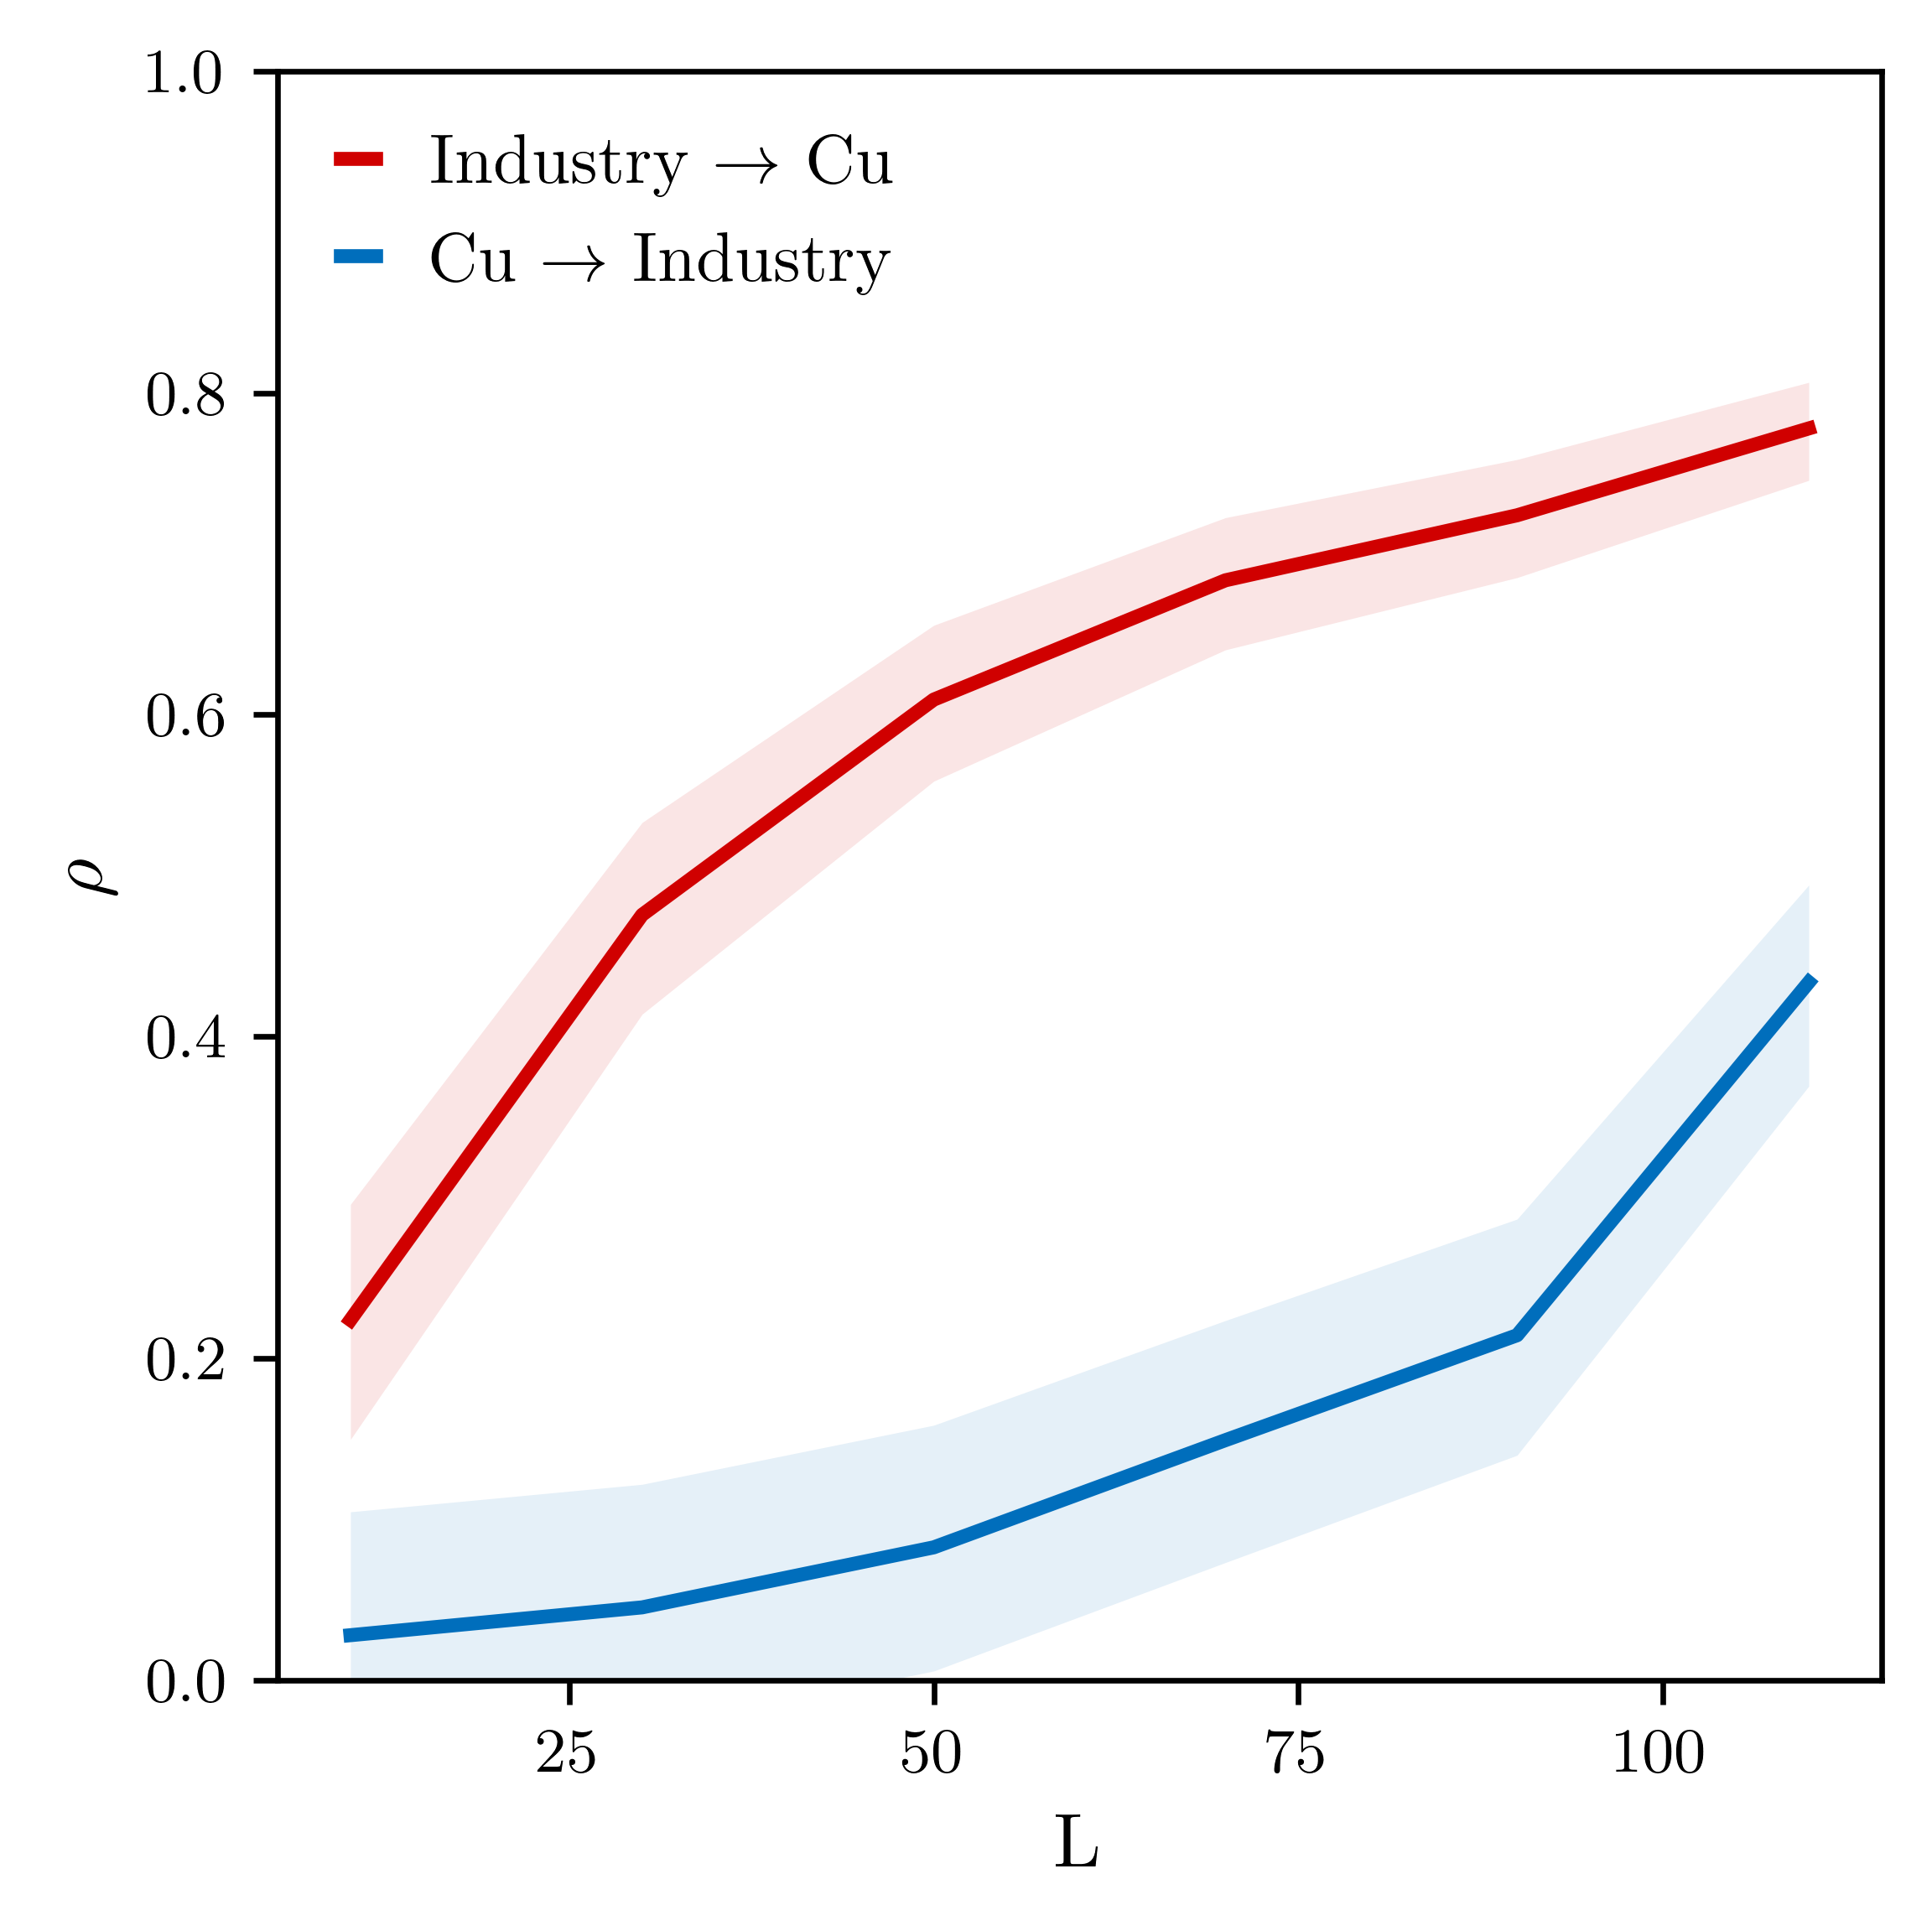

The data file committed next to this chart (first rows):
x_xmap_y_mean, x_xmap_y_sig, x_xmap_y_conf_1, x_xmap_y_conf_2, y_xmap_x_mean, y_xmap_x_sig, y_xmap_x_conf_1, y_xmap_x_conf_2
0.0279, 0.2389, 0.1046, -0.04911, 0.2239, 3.96E-09, 0.2957, 0.1495
0.04519, 0.125, 0.1217, -0.03182, 0.4756, 0, 0.533, 0.4139
0.08251, 0.01773, 0.1584, 0.005644, 0.6094, 0, 0.6556, 0.5587
0.1491, 6.78E-05, 0.2235, 0.07306, 0.6836, 0, 0.7225, 0.6403
0.2143, 1.71E-08, 0.2865, 0.1397, 0.724, 0, 0.7587, 0.6852
0.4337, 0, 0.4941, 0.3691, 0.778, 0, 0.8066, 0.7457
